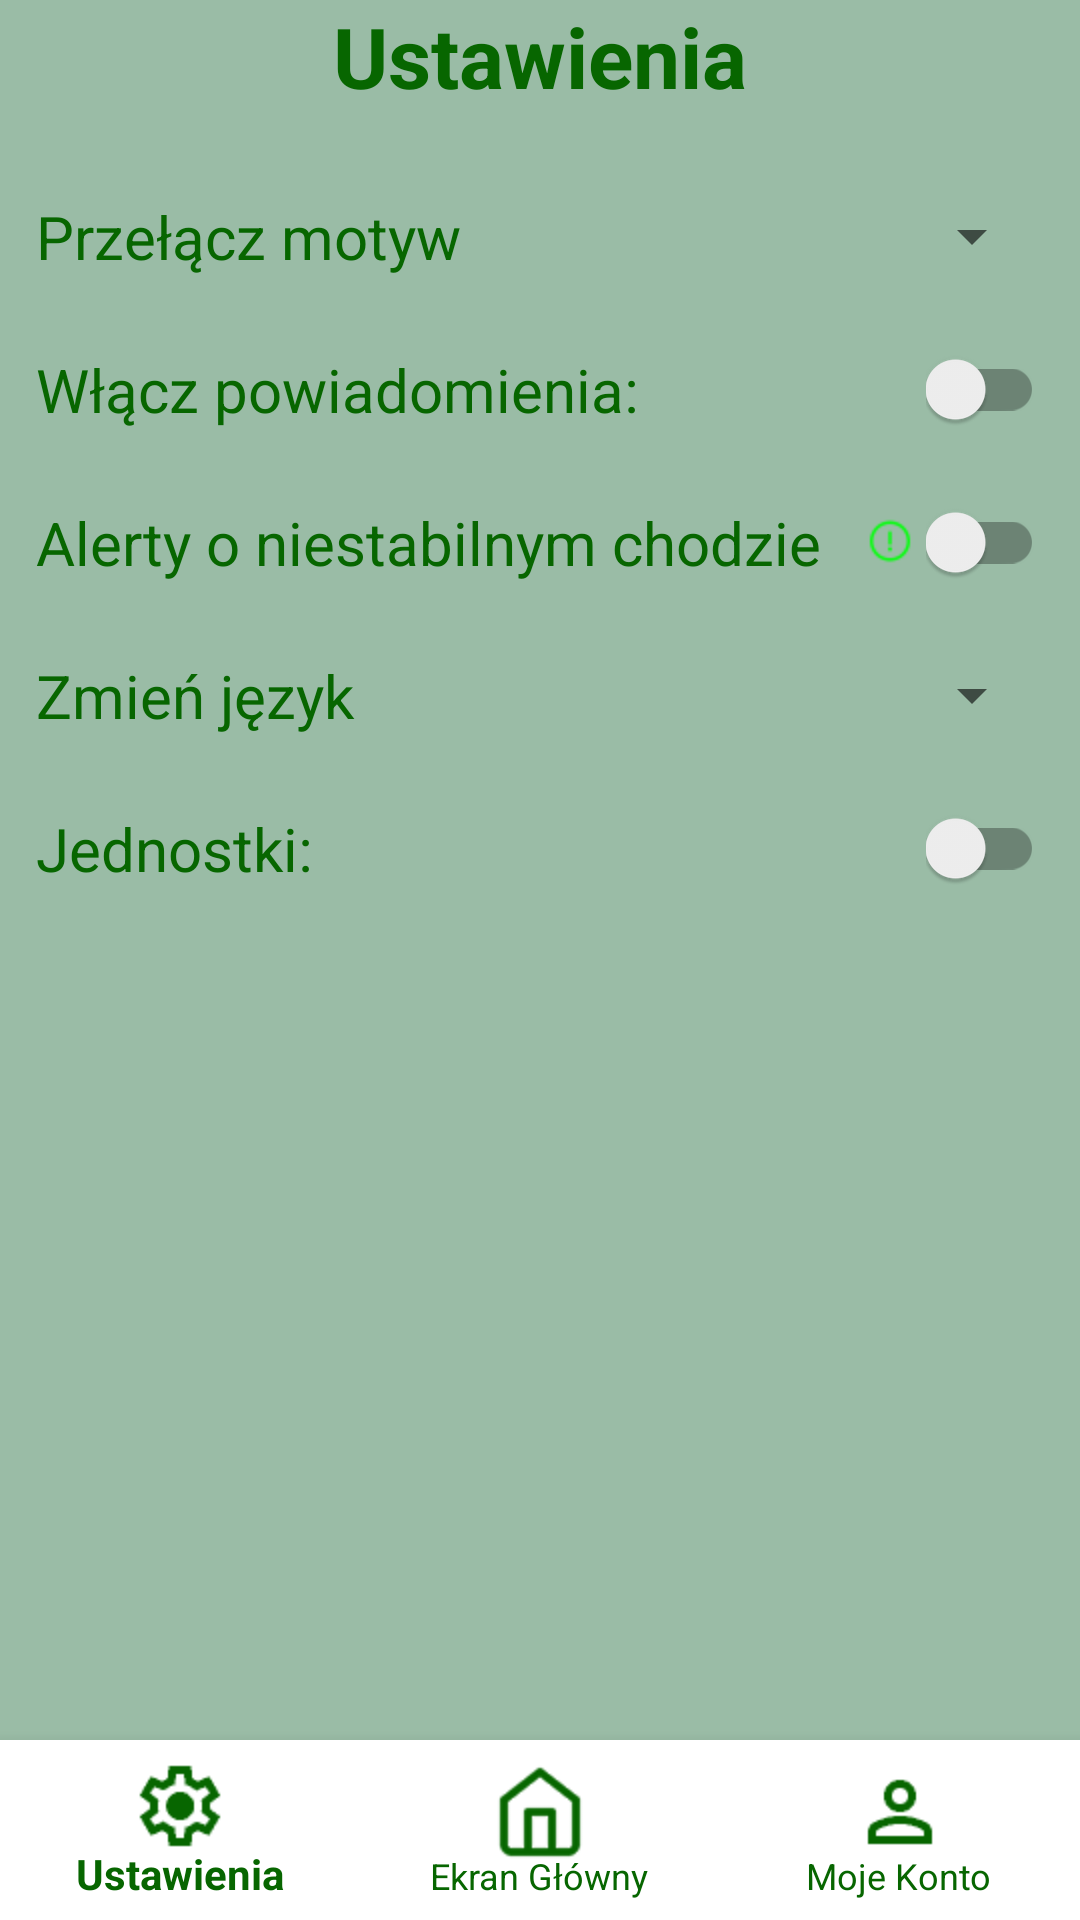

The Android layout XML behind this screen, and the referenced resources:
<!-- AndroidManifest.xml: application theme Theme.AppCompat.Light.NoActionBar -->
<!-- res/layout/activity_settings.xml -->
<?xml version="1.0" encoding="utf-8"?>
<androidx.constraintlayout.widget.ConstraintLayout
    xmlns:android="http://schemas.android.com/apk/res/android"
    xmlns:app="http://schemas.android.com/apk/res-auto"
    android:layout_width="match_parent"
    android:layout_height="match_parent"
    android:padding="0dp"
    android:background="@color/green_background">

    
    <TextView
        android:id="@+id/tvSettingsTitle"
        android:layout_width="wrap_content"
        android:layout_height="wrap_content"
        android:text="@string/settings"
        android:textColor="@color/green_text"
        android:textSize="28sp"
        android:textStyle="bold"
        app:layout_constraintTop_toTopOf="parent"
        app:layout_constraintStart_toStartOf="parent"
        app:layout_constraintEnd_toEndOf="parent"
        app:layout_constraintBottom_toTopOf="@+id/settingsOptions"
        app:layout_constraintVertical_bias="0.1"/>

    
    <LinearLayout
        android:id="@+id/settingsOptions"
        android:orientation="vertical"
        android:layout_width="0dp"
        android:layout_height="0dp"
        app:layout_constraintTop_toBottomOf="@id/tvSettingsTitle"
        app:layout_constraintBottom_toBottomOf="parent"
        app:layout_constraintStart_toStartOf="parent"
        app:layout_constraintEnd_toEndOf="parent"
        android:paddingTop="16dp"
        android:paddingBottom="16dp">

        
        <LinearLayout
            android:layout_width="match_parent"
            android:layout_height="wrap_content"
            android:orientation="horizontal"
            android:gravity="center_vertical"
            android:padding="12dp">

            <TextView
                android:id="@+id/tvOption2"
                android:layout_width="0dp"
                android:layout_height="wrap_content"
                android:layout_weight="1"
                android:text="@string/change_theme"
                android:textSize="20sp"

                android:textColor="@color/green_text"/>

            <Spinner
                android:id="@+id/spinnerTheme"
                android:layout_width="wrap_content"
                android:layout_height="wrap_content"
                android:spinnerMode="dropdown"/>
        </LinearLayout>

        

        
        <LinearLayout
            android:layout_width="match_parent"
            android:layout_height="wrap_content"
            android:orientation="horizontal"
            android:gravity="center_vertical"
            android:padding="12dp">

            <TextView
                android:id="@+id/tvOptionNotifications"
                android:layout_width="0dp"
                android:layout_height="wrap_content"
                android:layout_weight="1"
                android:text="@string/turn_notifications"
                android:textColor="@color/green_text"
                android:textSize="20sp"/>

            <androidx.appcompat.widget.SwitchCompat
                android:id="@+id/switchNotifications"
                android:layout_width="wrap_content"
                android:layout_height="wrap_content"/>
        </LinearLayout>

        
        <LinearLayout
            android:layout_width="match_parent"
            android:layout_height="wrap_content"
            android:orientation="horizontal"
            android:gravity="center_vertical"
            android:padding="12dp">

            <TextView
                android:layout_width="232dp"
                android:layout_height="wrap_content"
                android:layout_weight="1"
                android:text="@string/alerts"
                android:textColor="@color/green_text"
                android:textSize="20sp" />

            

            <ImageView
                android:id="@+id/infoUnstableWalk"
                android:layout_width="24dp"
                android:layout_height="24dp"
                android:clickable="true"
                android:contentDescription="@string/alerts_info"
                android:focusable="true"
                android:padding="4dp"
                android:src="@drawable/mark_green" />

            <androidx.appcompat.widget.SwitchCompat
                android:id="@+id/switchUnstableWalkAlerts"
                android:layout_width="wrap_content"
                android:layout_height="wrap_content"/>
        </LinearLayout>

        
        <LinearLayout
            android:layout_width="match_parent"
            android:layout_height="wrap_content"
            android:orientation="horizontal"
            android:gravity="center_vertical"
            android:padding="12dp">

            <TextView
                android:layout_width="0dp"
                android:layout_height="wrap_content"
                android:layout_weight="1"
                android:text="@string/change_language"
                android:textSize="20sp"
                android:textColor="@color/green_text"/>

            <Spinner
                android:id="@+id/spinnerLanguage"
                android:layout_width="wrap_content"
                android:layout_height="wrap_content"
                android:spinnerMode="dropdown"/>
        </LinearLayout>

        
        <LinearLayout
            android:layout_width="match_parent"
            android:layout_height="wrap_content"
            android:orientation="horizontal"
            android:gravity="center_vertical"
            android:padding="12dp">

            <TextView
                android:layout_width="0dp"
                android:layout_height="wrap_content"
                android:layout_weight="1"
                android:text="@string/distance_units"
                android:textColor="@color/green_text"
                android:textSize="20sp"/>

            <androidx.appcompat.widget.SwitchCompat
                android:id="@+id/switchDistanceUnits"
                android:layout_width="wrap_content"
                android:layout_height="wrap_content"/>
        </LinearLayout>

    </LinearLayout>

    
    <com.google.android.material.bottomnavigation.BottomNavigationView
        android:id="@+id/bottomNav"
        android:layout_width="0dp"
        android:layout_height="60dp"
        android:background="#FFFFFF"
        app:menu="@menu/bottom_menu"
        app:itemIconTint="@color/green_text"
        app:itemTextColor="@color/green_text"
        app:itemIconSize="32dp"
        app:labelVisibilityMode="labeled"
        app:layout_constraintBottom_toBottomOf="parent"
        app:layout_constraintStart_toStartOf="parent"
        app:layout_constraintEnd_toEndOf="parent"/>
    

</androidx.constraintlayout.widget.ConstraintLayout>
    
<!-- resources referenced by this layout -->
<resources>
  <color name="green_background">#9abca6</color>
  <color name="green_text">#076600</color>
  <!-- drawable mark_green: png bitmap (drawable, 666 bytes) -->
  <string name="alerts">Alerty o niestabilnym chodzie</string>
  <string name="alerts_info">Włączenie tej opcji skutkuje wysyłaniem alertów w momencie wykrycia niestabilnego chodu u użytkownika.</string>
  <string name="change_language">Zmień język</string>
  <string name="change_theme">Przełącz motyw</string>
  <string name="distance_units">Jednostki:</string>
  <string name="settings">Ustawienia</string>
  <string name="turn_notifications">Włącz powiadomienia:</string>
</resources>
